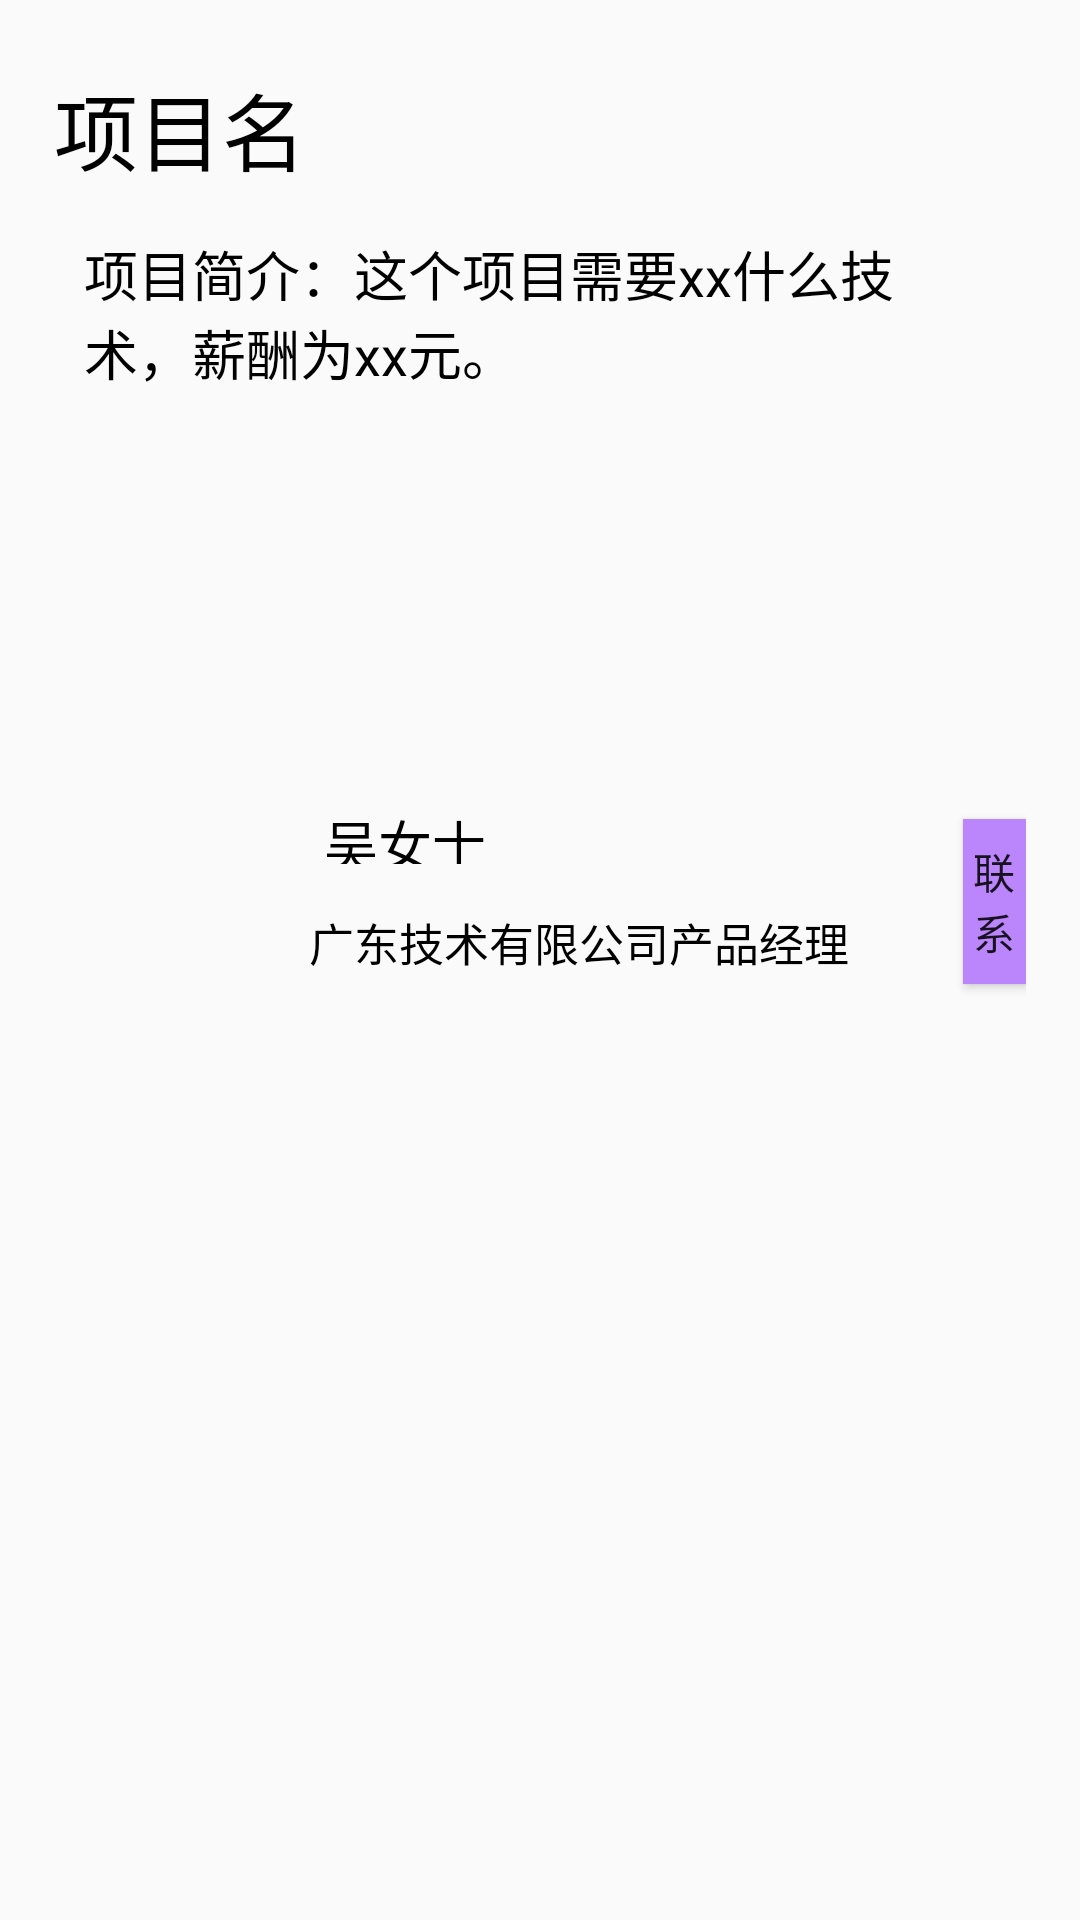

Layout XML and referenced resources for this Android screen:
<!-- AndroidManifest.xml: application theme Theme.HomeWork -->
<!-- res/layout/activity_find.xml -->
<?xml version="1.0" encoding="utf-8"?>
<LinearLayout xmlns:android="http://schemas.android.com/apk/res/android"
    xmlns:app="http://schemas.android.com/apk/res-auto"
    android:layout_width="match_parent"
    android:layout_height="match_parent"
    android:orientation="vertical"
    android:padding="18dp">

        <TextView
            android:id="@+id/tv1"
            android:layout_width="wrap_content"
            android:layout_height="50dp"
            android:text="项目名"
            android:textColor="@color/black"
            android:textSize="28sp"
            android:gravity="center"/>

    <TextView
        android:layout_width="match_parent"
        android:layout_height="170dp"
        android:layout_margin="10dp"
        android:layout_alignBottom="@+id/tv1"
        android:text="项目简介：这个项目需要xx什么技术，薪酬为xx元。"
        android:textColor="@color/black"
        android:textSize="18sp" />

    <RelativeLayout
        android:layout_width="match_parent"
        android:layout_height="wrap_content">

        <ImageView
            android:id="@+id/image1"
            android:layout_width="60dp"
            android:layout_height="60dp"
            android:layout_margin="10dp"
            android:src="@drawable/avatars1"
            android:scaleType="fitXY"/>

        <TextView
            android:id="@+id/tv2"
            android:layout_width="wrap_content"
            android:layout_height="20dp"
            android:layout_marginStart="10dp"
            android:layout_marginTop="10dp"
            android:layout_marginEnd="10dp"
            android:layout_marginBottom="10dp"
            android:layout_toRightOf="@id/image1"
            android:text="吴女士"
            android:textColor="@color/black"
            android:textSize="18sp" />

        <TextView
            android:id="@+id/tv3"
            android:layout_width="wrap_content"
            android:layout_height="20dp"
            android:layout_toRightOf="@id/image1"
            android:layout_marginStart="5dp"
            android:layout_marginTop="45dp"
            android:layout_marginBottom="5dp"
            android:text="广东技术有限公司产品经理"
            android:textColor="@color/black"
            android:textSize="15sp" />

        <Button
            android:layout_width="55dp"
            android:layout_height="55dp"
            android:layout_toRightOf="@+id/tv3"
            android:text="联系"
            android:layout_marginLeft="38dp"
            android:layout_marginTop="15dp"
            android:background="@color/purple_200"/>

    </RelativeLayout>




</LinearLayout>
<!-- resources referenced by this layout -->
<resources>
  <style name="Theme.HomeWork" parent="Theme.MaterialComponents.DayNight.NoActionBar.Bridge">
          
          <item name="colorPrimary">@color/purple_500</item>
          <item name="colorPrimaryVariant">@color/purple_700</item>
          <item name="colorOnPrimary">@color/white</item>
          
          <item name="colorSecondary">@color/teal_200</item>
          <item name="colorSecondaryVariant">@color/teal_700</item>
          <item name="colorOnSecondary">@color/black</item>
          
          <item name="android:statusBarColor" tools:targetApi="l">?attr/colorPrimaryVariant</item>
          
          <item name="windowNoTitle">true</item>
      </style>
  <!-- not gathered from this repository: default colours our renderer supplied (Android Studio template values) -->
  <color name="purple_200">#FFBB86FC</color>
  <color name="purple_500">#FF6200EE</color>
  <color name="purple_700">#FF3700B3</color>
  <color name="teal_200">#FF03DAC5</color>
  <color name="teal_700">#FF018786</color>
  <color name="black">#FF000000</color>
  <color name="white">#FFFFFFFF</color>
</resources>
